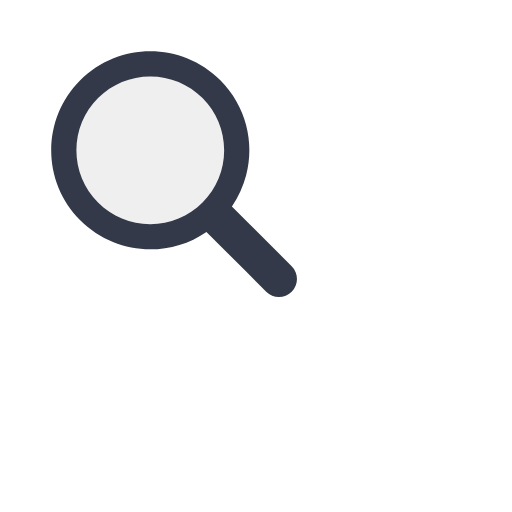
t = 0.00 s
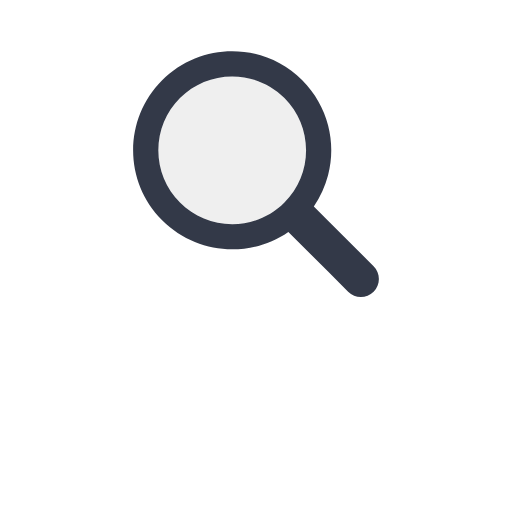
t = 0.17 s
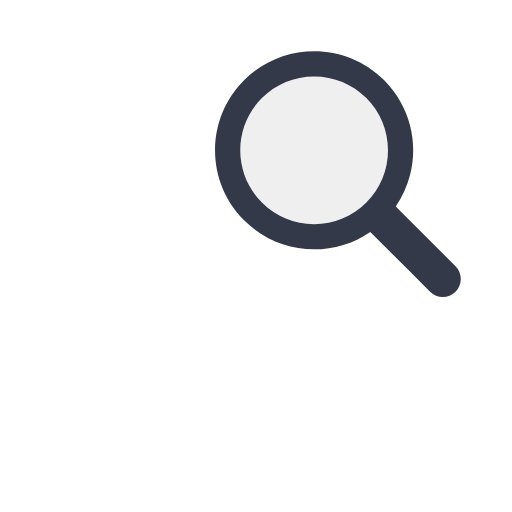
t = 0.33 s
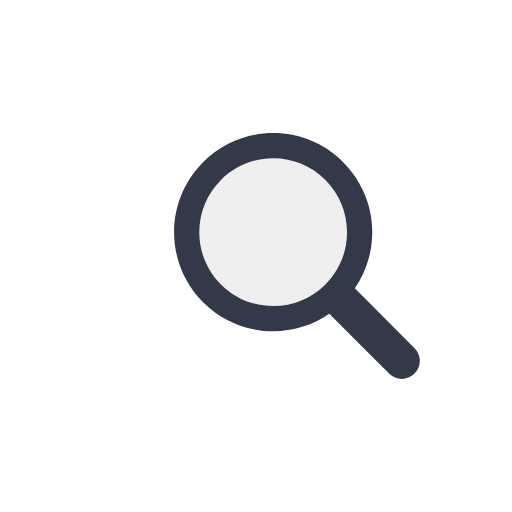
t = 0.50 s
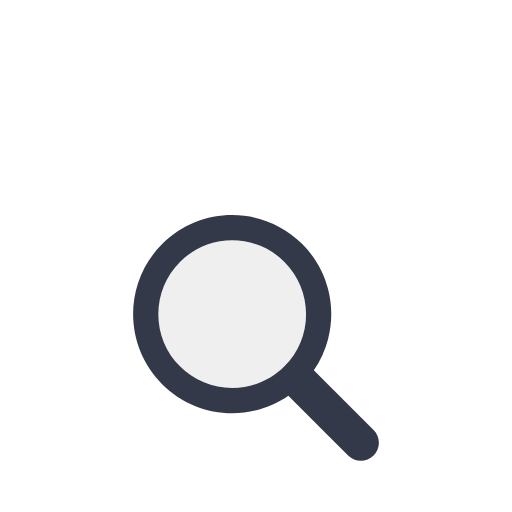
t = 0.66 s
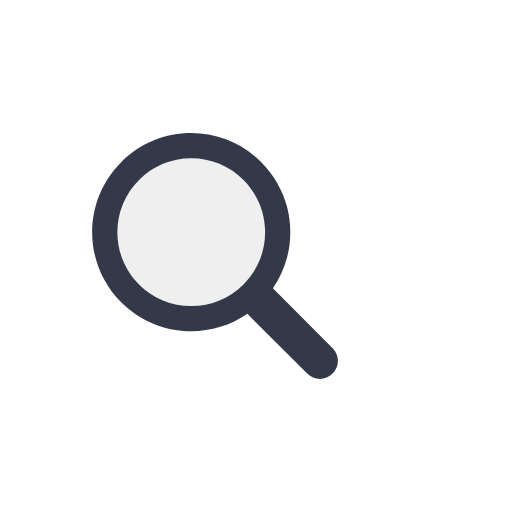
t = 0.83 s

The animated SVG that drew these frames (rendered in a browser with its animation timeline set to each time). Animation: 1 SMIL element (animateTransform=1); one cycle of 1.00 s, repeats indefinitely.

<?xml version="1.0" encoding="utf-8"?>
<svg xmlns="http://www.w3.org/2000/svg" xmlns:xlink="http://www.w3.org/1999/xlink" style="margin: auto; background: rgb(255, 255, 255); display: block; shape-rendering: auto;" width="200px" height="200px" viewBox="0 0 100 100" preserveAspectRatio="xMidYMid">
<g transform="translate(50 50)">
  <g transform="scale(0.8)">
    <g transform="translate(-50 -50)">
      <g>
        <animateTransform attributeName="transform" type="translate" repeatCount="indefinite" dur="1s" values="-20 -20;20 -20;0 20;-20 -20" keyTimes="0;0.33;0.66;1"></animateTransform>
        <path fill="#efefef" d="M44.19 26.158c-4.817 0-9.345 1.876-12.751 5.282c-3.406 3.406-5.282 7.934-5.282 12.751 c0 4.817 1.876 9.345 5.282 12.751c3.406 3.406 7.934 5.282 12.751 5.282s9.345-1.876 12.751-5.282 c3.406-3.406 5.282-7.934 5.282-12.751c0-4.817-1.876-9.345-5.282-12.751C53.536 28.033 49.007 26.158 44.19 26.158z"></path>
        <path fill="#333948" d="M78.712 72.492L67.593 61.373l-3.475-3.475c1.621-2.352 2.779-4.926 3.475-7.596c1.044-4.008 1.044-8.23 0-12.238 c-1.048-4.022-3.146-7.827-6.297-10.979C56.572 22.362 50.381 20 44.19 20C38 20 31.809 22.362 27.085 27.085 c-9.447 9.447-9.447 24.763 0 34.21C31.809 66.019 38 68.381 44.19 68.381c4.798 0 9.593-1.425 13.708-4.262l9.695 9.695 l4.899 4.899C73.351 79.571 74.476 80 75.602 80s2.251-0.429 3.11-1.288C80.429 76.994 80.429 74.209 78.712 72.492z M56.942 56.942 c-3.406 3.406-7.934 5.282-12.751 5.282s-9.345-1.876-12.751-5.282c-3.406-3.406-5.282-7.934-5.282-12.751 c0-4.817 1.876-9.345 5.282-12.751c3.406-3.406 7.934-5.282 12.751-5.282c4.817 0 9.345 1.876 12.751 5.282 c3.406 3.406 5.282 7.934 5.282 12.751C62.223 49.007 60.347 53.536 56.942 56.942z"></path>
      </g>
    </g>
  </g>
</g>
<!-- [ldio] generated by https://loading.io/ --></svg>
